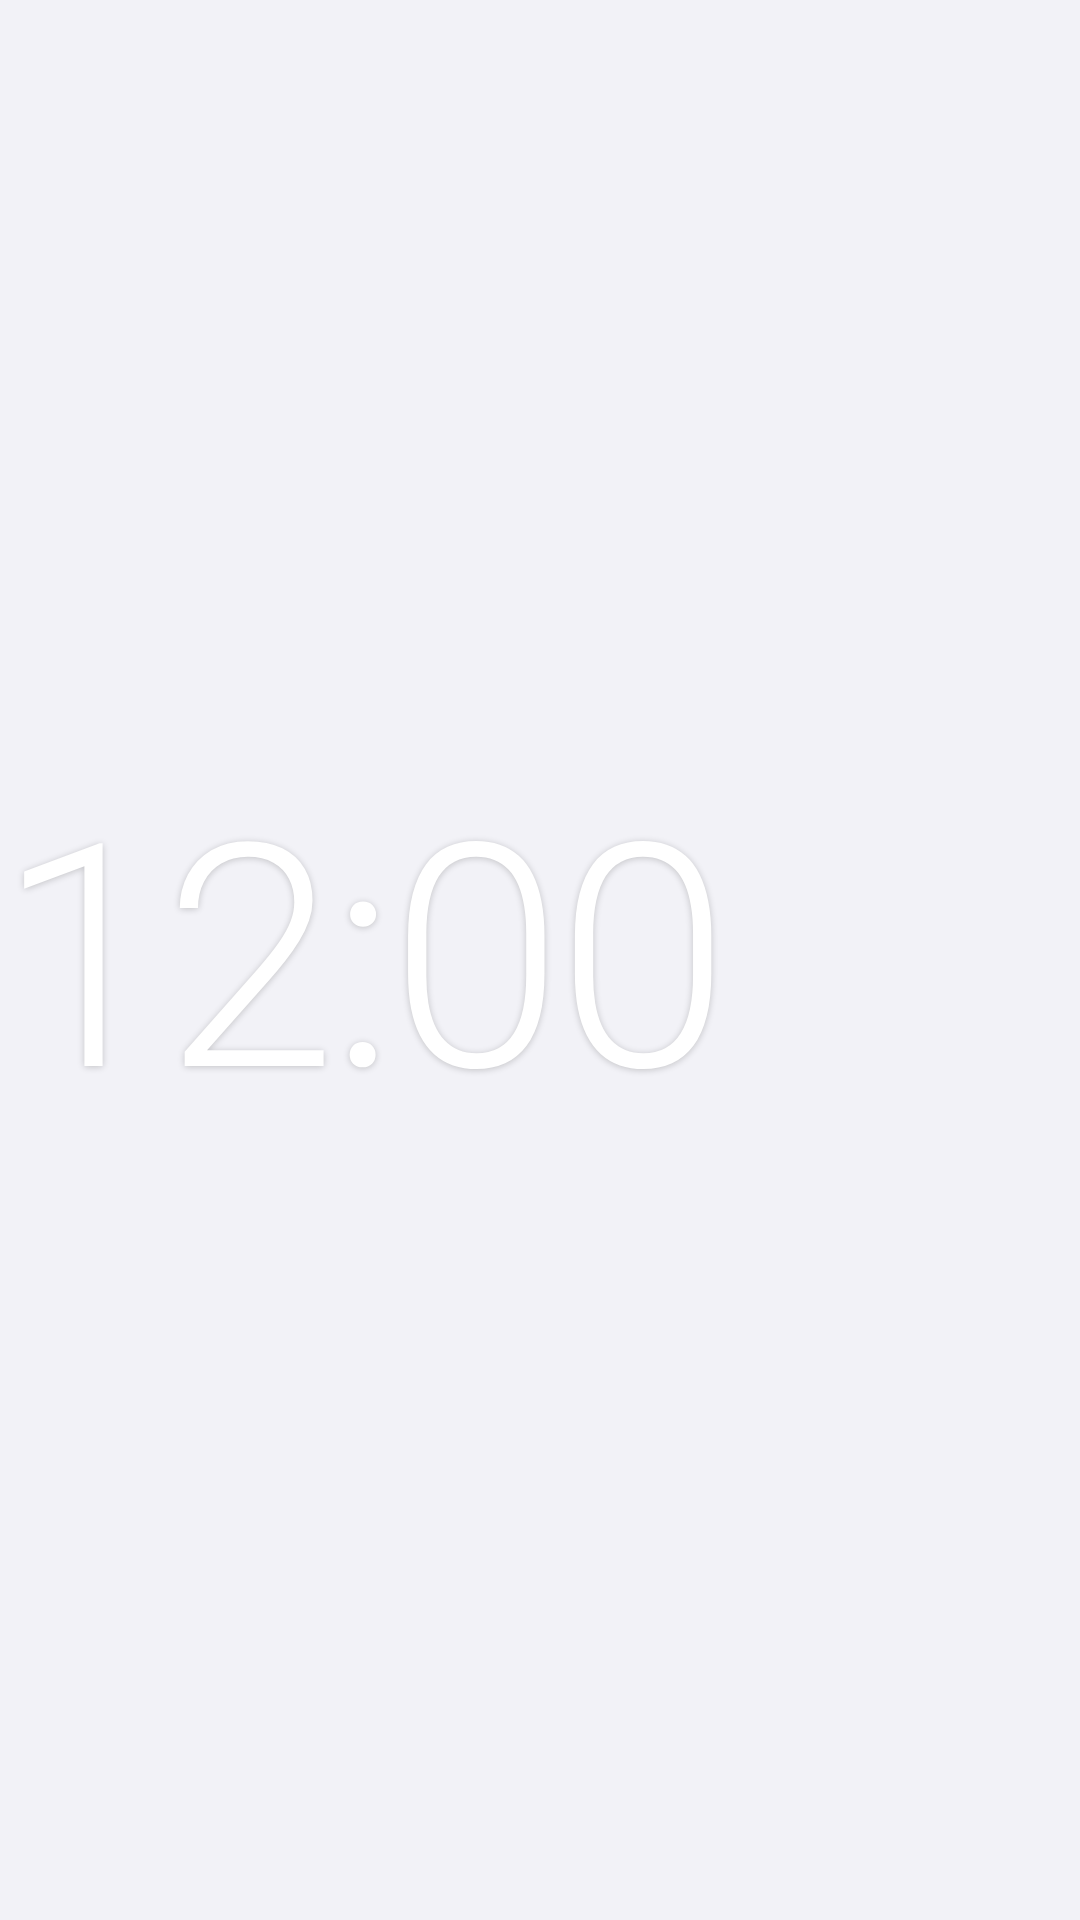

Produce the Android XML layout that renders to this screen, including the resource entries it uses.
<!-- AndroidManifest.xml: application theme Theme.IOSDroid -->
<!-- res/layout/widget_time.xml -->
<?xml version="1.0" encoding="utf-8"?>
<FrameLayout xmlns:android="http://schemas.android.com/apk/res/android"
    android:id="@+id/time_box"
    android:layout_width="match_parent"
    android:layout_height="match_parent">

    <TextClock
        android:id="@+id/time_thin"
        style="@style/WidgetText.Time.Thin"
        android:layout_width="match_parent"
        android:layout_height="match_parent"
        android:gravity="start|center_vertical"
        android:visibility="gone" />

    <TextClock
        android:id="@+id/time_light"
        style="@style/WidgetText.Time.Light"
        android:layout_width="match_parent"
        android:layout_height="match_parent"
        android:gravity="start|center_vertical"
        android:visibility="visible" />

    <TextClock
        android:id="@+id/time_regular"
        style="@style/WidgetText.Time.Regular"
        android:layout_width="match_parent"
        android:layout_height="match_parent"
        android:gravity="start|center_vertical"
        android:visibility="gone" />

    <TextClock
        android:id="@+id/time_bold"
        style="@style/WidgetText.Time.Bold"
        android:layout_width="match_parent"
        android:layout_height="match_parent"
        android:gravity="start|center_vertical"
        android:visibility="gone" />

    <TextClock
        android:id="@+id/time_heavy"
        style="@style/WidgetText.Time.Heavy"
        android:layout_width="match_parent"
        android:layout_height="match_parent"
        android:gravity="start|center_vertical"
        android:visibility="gone" />

    <TextClock
        android:id="@+id/time_condensed"
        style="@style/WidgetText.Time.Condensed"
        android:layout_width="match_parent"
        android:layout_height="match_parent"
        android:gravity="start|center_vertical"
        android:visibility="gone" />

    <TextClock
        android:id="@+id/time_serif"
        style="@style/WidgetText.Time.Serif"
        android:layout_width="match_parent"
        android:layout_height="match_parent"
        android:gravity="start|center_vertical"
        android:visibility="gone" />

    <TextClock
        android:id="@+id/time_mono"
        style="@style/WidgetText.Time.Mono"
        android:layout_width="match_parent"
        android:layout_height="match_parent"
        android:gravity="start|center_vertical"
        android:visibility="gone" />

    <TextClock
        android:id="@+id/time_script"
        style="@style/WidgetText.Time.Script"
        android:layout_width="match_parent"
        android:layout_height="match_parent"
        android:gravity="start|center_vertical"
        android:visibility="gone" />

    <ImageView
        android:id="@+id/time_image"
        android:layout_width="wrap_content"
        android:layout_height="match_parent"
        android:layout_gravity="start|center_vertical"
        android:adjustViewBounds="true"
        android:scaleType="fitCenter"
        android:visibility="gone" />
</FrameLayout>
<!-- resources referenced by this layout -->
<resources>
  <style name="WidgetText.Time.Bold">
          <item name="android:textFontWeight">700</item>
          <item name="android:textStyle">bold</item>
          <item name="android:letterSpacing">-0.03</item>
      </style>
  <style name="WidgetText.Time.Condensed">
          <item name="android:fontFamily">sans-serif-condensed</item>
          <item name="android:textFontWeight">400</item>
          <item name="android:letterSpacing">-0.01</item>
      </style>
  <style name="WidgetText.Time.Heavy">
          <item name="android:textFontWeight">900</item>
          <item name="android:textStyle">bold</item>
          <item name="android:letterSpacing">-0.03</item>
      </style>
  <style name="WidgetText.Time.Light">
          <item name="android:textFontWeight">300</item>
      </style>
  <style name="WidgetText.Time.Mono">
          <item name="android:fontFamily">monospace</item>
          <item name="android:textFontWeight">400</item>
          <item name="android:letterSpacing">-0.04</item>
      </style>
  <style name="WidgetText.Time.Regular">
          <item name="android:textFontWeight">400</item>
      </style>
  <style name="WidgetText.Time.Script">
          <item name="android:fontFamily">cursive</item>
          <item name="android:textFontWeight">700</item>
          <item name="android:textStyle">bold</item>
          <item name="android:letterSpacing">0</item>
      </style>
  <style name="WidgetText.Time.Serif">
          <item name="android:fontFamily">serif</item>
          <item name="android:textFontWeight">400</item>
          <item name="android:letterSpacing">0</item>
      </style>
  <style name="WidgetText.Time.Thin">
          <item name="android:textFontWeight">200</item>
      </style>
  <style name="Theme.IOSDroid" parent="android:Theme.Material.Light.NoActionBar">
          <item name="android:windowBackground">@color/ios_bg</item>
          <item name="android:colorAccent">@color/ios_blue</item>
          <item name="android:colorPrimary">@color/ios_bg</item>
          <item name="android:textColorPrimary">@color/ios_label</item>
          <item name="android:statusBarColor">@android:color/transparent</item>
          <item name="android:navigationBarColor">@android:color/transparent</item>
          <item name="android:windowLightStatusBar">true</item>
      </style>
  <color name="ios_bg">#FFF2F2F7</color>
  <color name="ios_blue">#FF007AFF</color>
  <color name="ios_label">#FF000000</color>
</resources>
